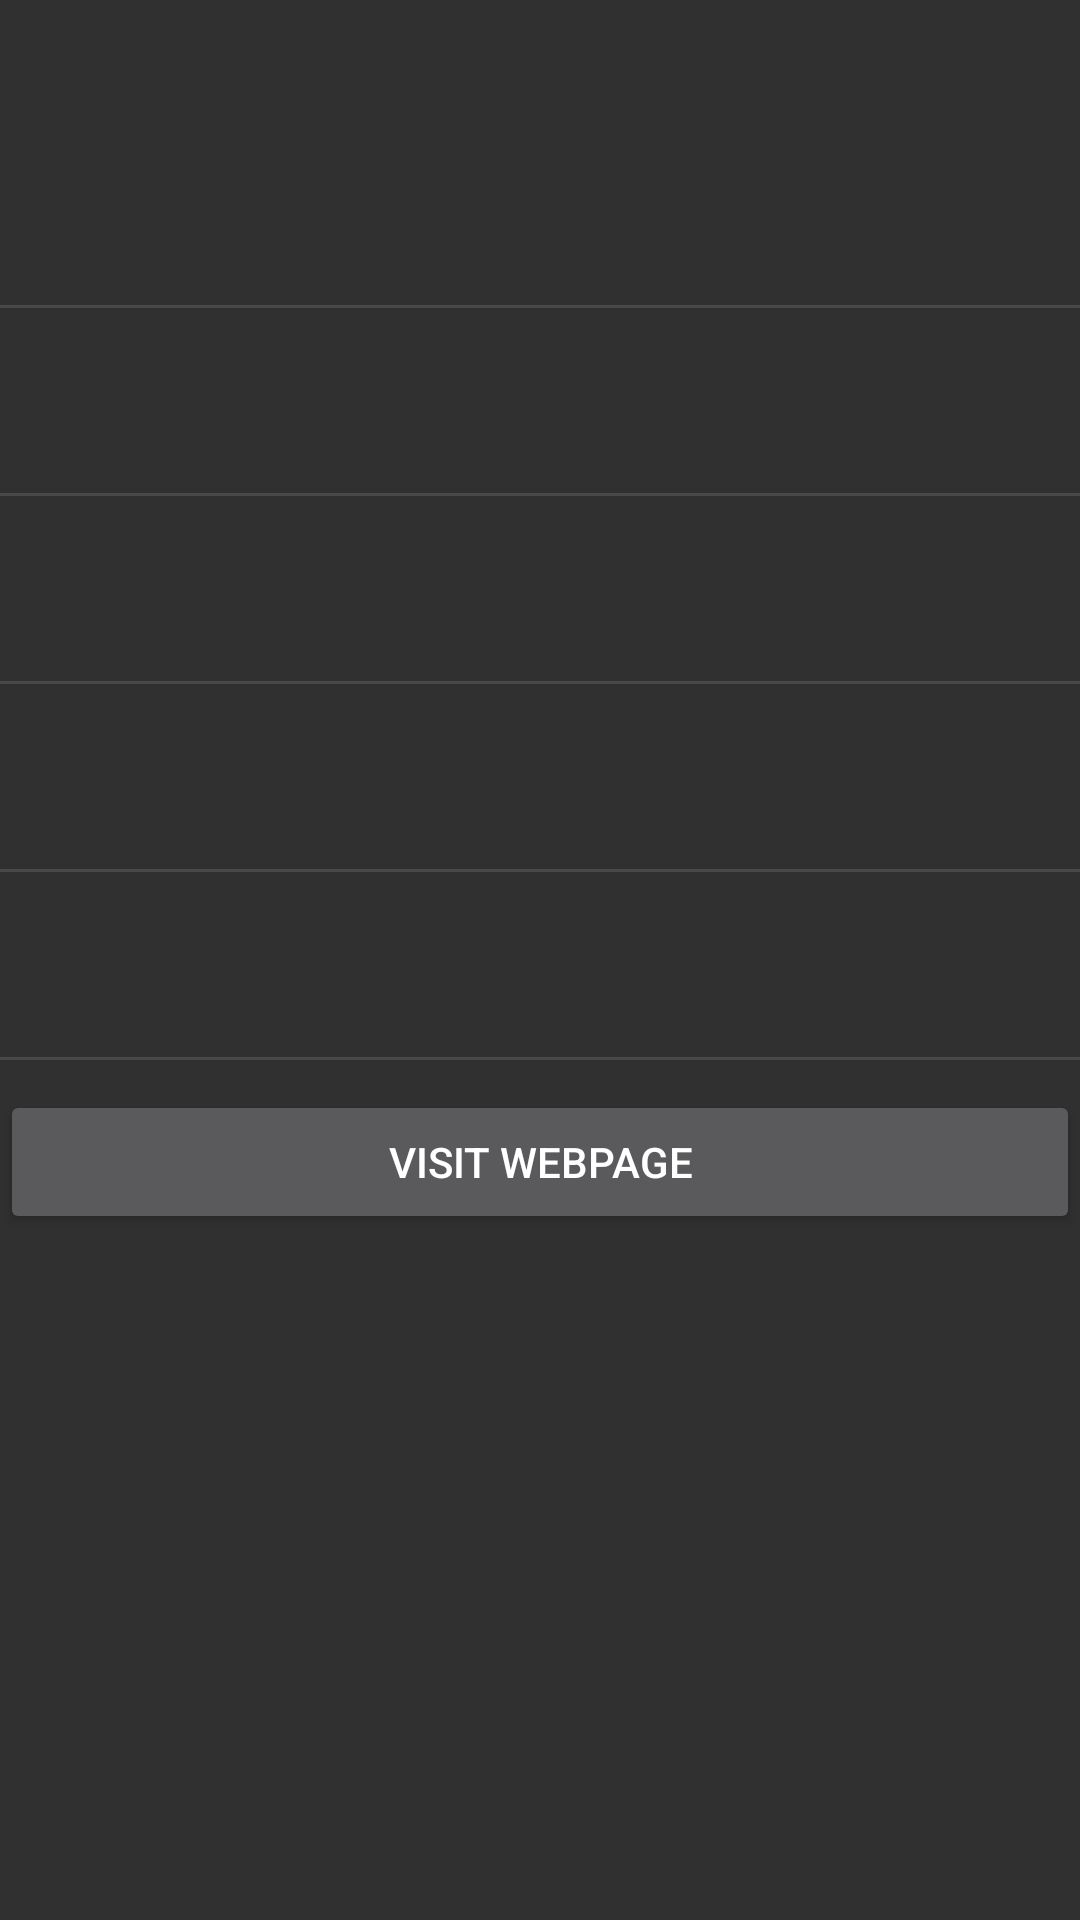

The Android layout XML behind this screen, and the referenced resources:
<!-- AndroidManifest.xml: application theme Theme.Design.NoActionBar -->
<!-- res/layout/fragment_detail.xml -->
<?xml version="1.0" encoding="utf-8"?>
<androidx.constraintlayout.widget.ConstraintLayout xmlns:android="http://schemas.android.com/apk/res/android"
    xmlns:app="http://schemas.android.com/apk/res-auto"
    xmlns:tools="http://schemas.android.com/tools"
    android:layout_width="match_parent"
    android:layout_height="match_parent"
    tools:context=".fragments.DetailFragment">

    <LinearLayout
        android:id="@+id/imageViewLayout"
        android:layout_width="match_parent"
        android:layout_height="wrap_content"
        android:orientation="vertical"
        app:layout_constraintEnd_toEndOf="parent"
        app:layout_constraintStart_toStartOf="parent"
        app:layout_constraintTop_toTopOf="parent">

        <ImageView
            android:id="@+id/imageView"
            android:layout_width="match_parent"
            android:layout_height="wrap_content"
            android:layout_margin="20dp"
            android:src="@drawable/ic_launcher_background" />
    </LinearLayout>

    <LinearLayout
        android:layout_width="match_parent"
        android:layout_height="wrap_content"
        android:orientation="vertical"
        app:layout_constraintStart_toStartOf="parent"
        app:layout_constraintTop_toBottomOf="@+id/imageViewLayout">

        <TextView
            android:id="@+id/user"
            android:layout_width="match_parent"
            android:layout_height="wrap_content"
            android:padding="20dp"
            android:textColor="@color/white"
            android:textSize="16dp" />
        <View
            android:layout_width="match_parent"
            android:layout_height="1dp"
            android:background="?android:attr/listDivider" />

        <TextView
            android:id="@+id/likes"
            android:layout_width="match_parent"
            android:layout_height="wrap_content"
            android:padding="20dp"
            android:textColor="@color/white"
            android:textSize="16dp" />
        <View
            android:layout_width="match_parent"
            android:layout_height="1dp"
            android:background="?android:attr/listDivider" />

        <TextView
            android:id="@+id/comments"
            android:layout_width="match_parent"
            android:layout_height="wrap_content"
            android:padding="20dp"
            android:textColor="@color/white"
            android:textSize="16dp" />
        <View
            android:layout_width="match_parent"
            android:layout_height="1dp"
            android:background="?android:attr/listDivider" />

        <TextView
            android:id="@+id/tags"
            android:layout_width="match_parent"
            android:layout_height="wrap_content"
            android:padding="20dp"
            android:textColor="@color/white"
            android:textSize="16dp" />
        <View
            android:layout_width="match_parent"
            android:layout_height="1dp"
            android:background="?android:attr/listDivider" />

        <TextView
            android:id="@+id/views"
            android:layout_width="match_parent"
            android:layout_height="wrap_content"
            android:padding="20dp"
            android:textColor="@color/white"
            android:textSize="16dp" />
        <View
            android:layout_width="match_parent"
            android:layout_height="1dp"
            android:background="?android:attr/listDivider" />

        <Button
            android:id="@+id/web"
            android:layout_width="match_parent"
            android:layout_height="wrap_content"
            android:text="Visit webPage"
            android:layout_marginTop="10dp"
            />
    </LinearLayout>

</androidx.constraintlayout.widget.ConstraintLayout>
<!-- resources referenced by this layout -->
<resources>
  <color name="white">#FFFFFFFF</color>
</resources>
